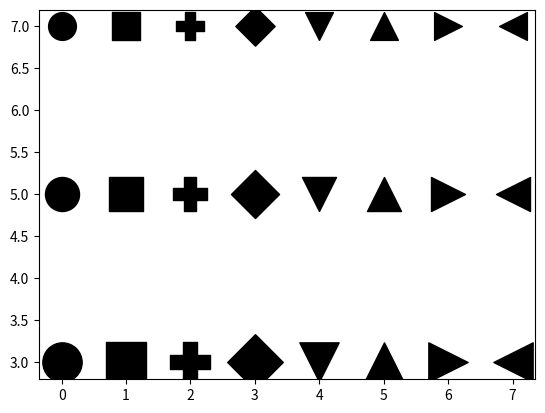

Generate this figure with matplotlib:
import sys
import matplotlib.pyplot as plt
import numpy as np


colors = ("#377eb8", "#e41a1c", "#4daf4a", "#984ea3", "#ff7f00", "#ffff33")

# Markers
markers = ("o", "s", "P", "D", "v", "^", ">", "<")
# markers = ("p", ".", "d", "*", "H", "h")

x = np.arange(len(markers))

for i, m in enumerate(markers):
    # plt.scatter(x[i], 7, s=400, marker=markers[i], color=colors[i], linewidths=1, edgecolors="#000000")
    # plt.scatter(x[i], 5, s=600, marker=markers[i], color=colors[i], linewidths=1, edgecolors="#000000")
    # plt.scatter(x[i], 3, s=800, marker=markers[i], color=colors[i], linewidths=1, edgecolors="#000000")

    plt.scatter(x[i], 7, s=400, marker=markers[i], color="k", linewidths=1, edgecolors="#000000")
    plt.scatter(x[i], 5, s=600, marker=markers[i], color="k", linewidths=1, edgecolors="#000000")
    plt.scatter(x[i], 3, s=800, marker=markers[i], color="k", linewidths=1, edgecolors="#000000")

# x1 = """
#     $XY_{wm}$ $B_{rrr}$  $BB_{hutu}$\n
#     $XY_{wt}$ $B_{rrr}$  $BB_{hutu}$\n
#     $XY_{wm}$ $B_{rrr}$  $BB_{huff}$\n
#     $XY_{wt}$ $B_{rrr}$  $BB_{huff}$\n
#     $XY_{wm}$ $B_{sdb}$  $BB_{hutu}$\n
#     $XY_{wt}$ $B_{sdb}$  $BB_{hutu}$\n
#     $XY_{wm}$ $B_{sdb}$  $BB_{huff}$\n
#     $XY_{wt}$ $B_{sdb}$  $BB_{huff}$\n
#     """
# x2 = """
#     $r_{f}$\n
#     $r_{c}$\n
#     $r_{r}$\n
# """

# plt.xlabel(x2)
plt.show()

